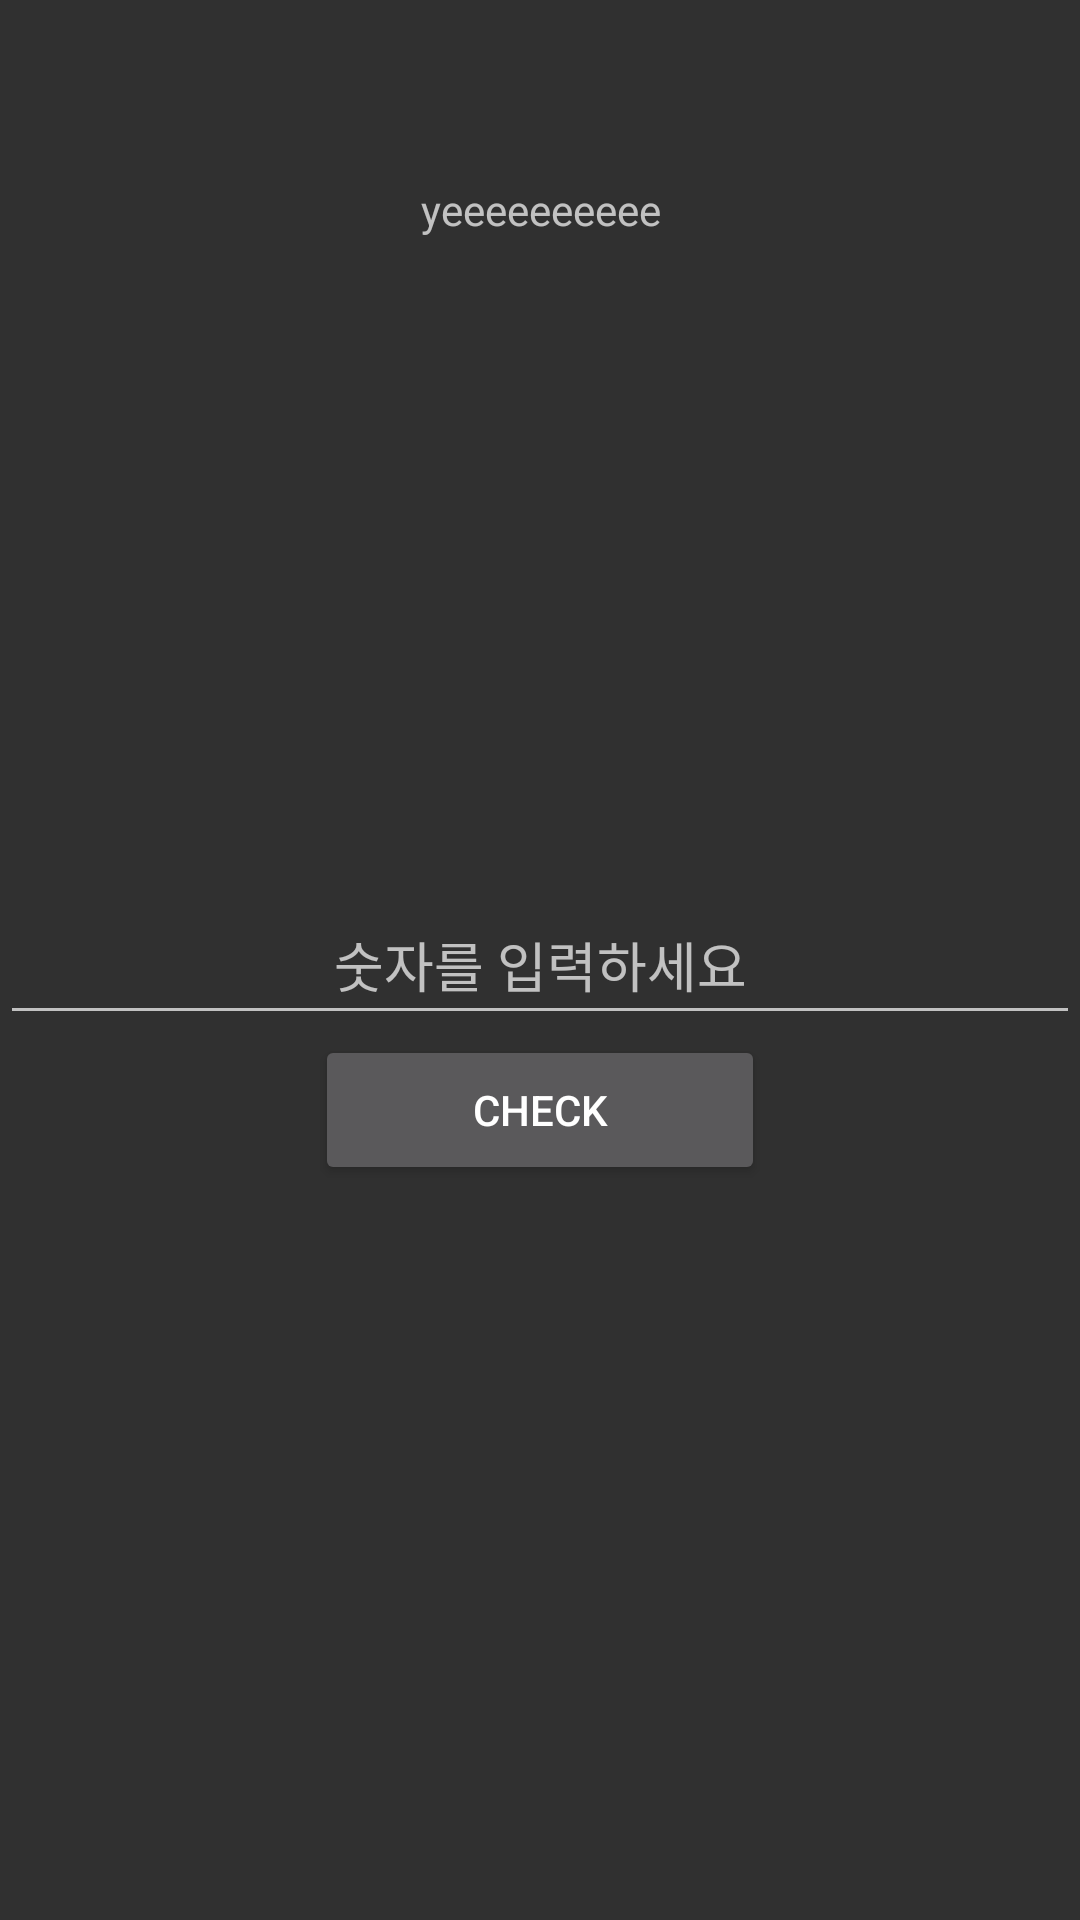

Here is an Android app screen rendered from its layout file. Give the layout XML and the strings, colors and styles it references.
<!-- AndroidManifest.xml: application theme Theme.Youngmin -->
<!-- res/layout/activity_main2.xml -->
<?xml version="1.0" encoding="utf-8"?>
<androidx.constraintlayout.widget.ConstraintLayout xmlns:android="http://schemas.android.com/apk/res/android"
    xmlns:app="http://schemas.android.com/apk/res-auto"
    xmlns:tools="http://schemas.android.com/tools"
    android:id="@+id/main"
    android:layout_width="match_parent"
    android:layout_height="match_parent"
    tools:context=".MainActivity2">

    <TextView
        android:id="@+id/tv1"
        android:hint="yeeeeeeeeee"
        android:layout_width="match_parent"
        android:layout_height="140dp"
        app:layout_constraintTop_toTopOf="parent"
        android:gravity="center"/>

    <EditText
        android:id="@+id/edt1"
        android:layout_width="match_parent"
        android:layout_height="50dp"
        android:hint="숫자를 입력하세요"
        app:layout_constraintTop_toTopOf="parent"
        android:gravity="center"
        app:layout_constraintBottom_toBottomOf="parent"/>

    <Button
        android:id="@+id/bt1"
        android:layout_width="150dp"
        android:layout_height="50dp"
        android:text="check"
        app:layout_constraintTop_toBottomOf="@+id/edt1"
        app:layout_constraintStart_toStartOf="parent"
        app:layout_constraintEnd_toEndOf="parent"/>
</androidx.constraintlayout.widget.ConstraintLayout>
<!-- resources referenced by this layout -->
<resources>
  <style name="Theme.Youngmin" parent="Base.Theme.Youngmin" />
  <style name="Base.Theme.Youngmin" parent="Theme.AppCompat.NoActionBar">
          
          
      </style>
</resources>
